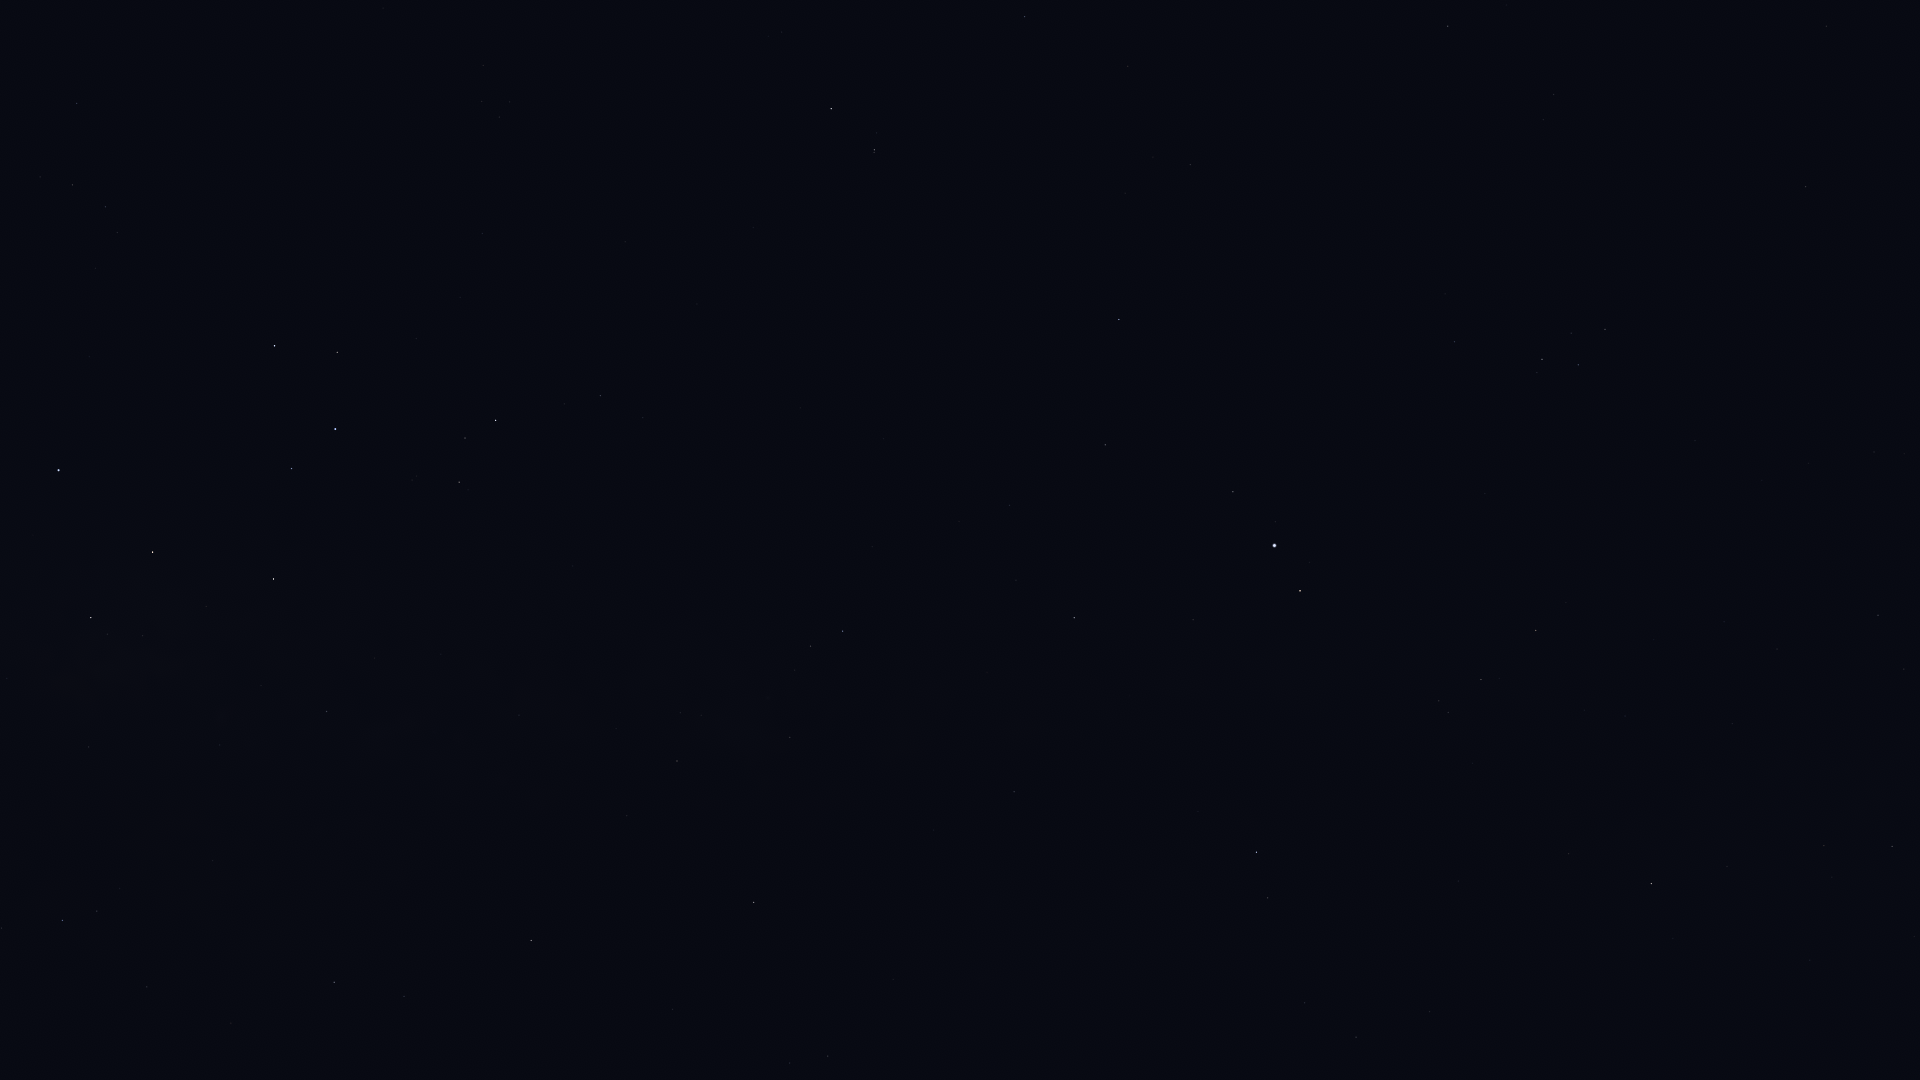

The file beside this chart, header and first rows:
Star_ID, Name, X, Y
17847, Atlas, 285, 699
84405, Guniibuu, 1, 928
85755, HIP 85755, 119, 889
86263, HIP 86263, 334, 982
86565, HIP 86565, 404, 997
87072, HIP 87072, 89, 747
88048, HIP 88048, 531, 941
88414, Pincoya, 124, 659
88635, Alnasl, 91, 618
88670, HIP 88670, 586, 920
89341, Polis, 326, 712
89931, Kaus Media, 152, 552
90004, Alasia, 555, 788
90185, Kaus Australis, 58, 470
90441, HIP 90441, 840, 907
90496, Kaus Borealis, 273, 579
90595, HIP 90595, 519, 715
91117, HIP 91117, 677, 761
91875, HIP 91875, 25, 321
92175, HIP 92175, 790, 737
92202, HIP 92202, 770, 724
92761, Ainalrami, 412, 480
92814, HIP 92814, 573, 566
92855, Nunki, 335, 429
92895, Kaveh, 1014, 796
92946, Alya, 1014, 792
92989, HIP 92989, 84, 275
93085, HIP 93085, 459, 482
93174, HIP 93174, 95, 268
93506, Ascella, 274, 346
93683, HIP 93683, 465, 438
93747, Okab, 1256, 852
93825, HIP 93825, 117, 233
94005, HIP 94005, 40, 177
94114, Meridiana, 105, 207
94141, Albaldah, 496, 420
94160, HIP 94160, 72, 185
94645, Gumala, 441, 352
94820, HIP 94820, 564, 404
95124, Belel, 469, 330
95168, HIP 95168, 600, 396
95262, Sika, 259, 207
95347, Rukbat, 77, 104
95771, Anser, 1569, 854
95947, Albireo, 1651, 884
96078, Uruk, 1390, 738
96406, HIP 96406, 484, 239
96757, Sham, 1448, 713
96837, HIP 96837, 1439, 701
97278, Tarazed, 1300, 591
97365, HIP 97365, 1481, 680
97649, Altair, 1274, 546
97938, Libertas, 1275, 522
98036, Alshain, 1233, 492
98066, Terebellum, 499, 117
98110, HIP 98110, 1892, 847
98337, HIP 98337, 1536, 631
98543, HIP 98543, 1732, 724
98920, HIP 98920, 1566, 603
99711, Phoenicia, 1126, 304
... 14 more rows
